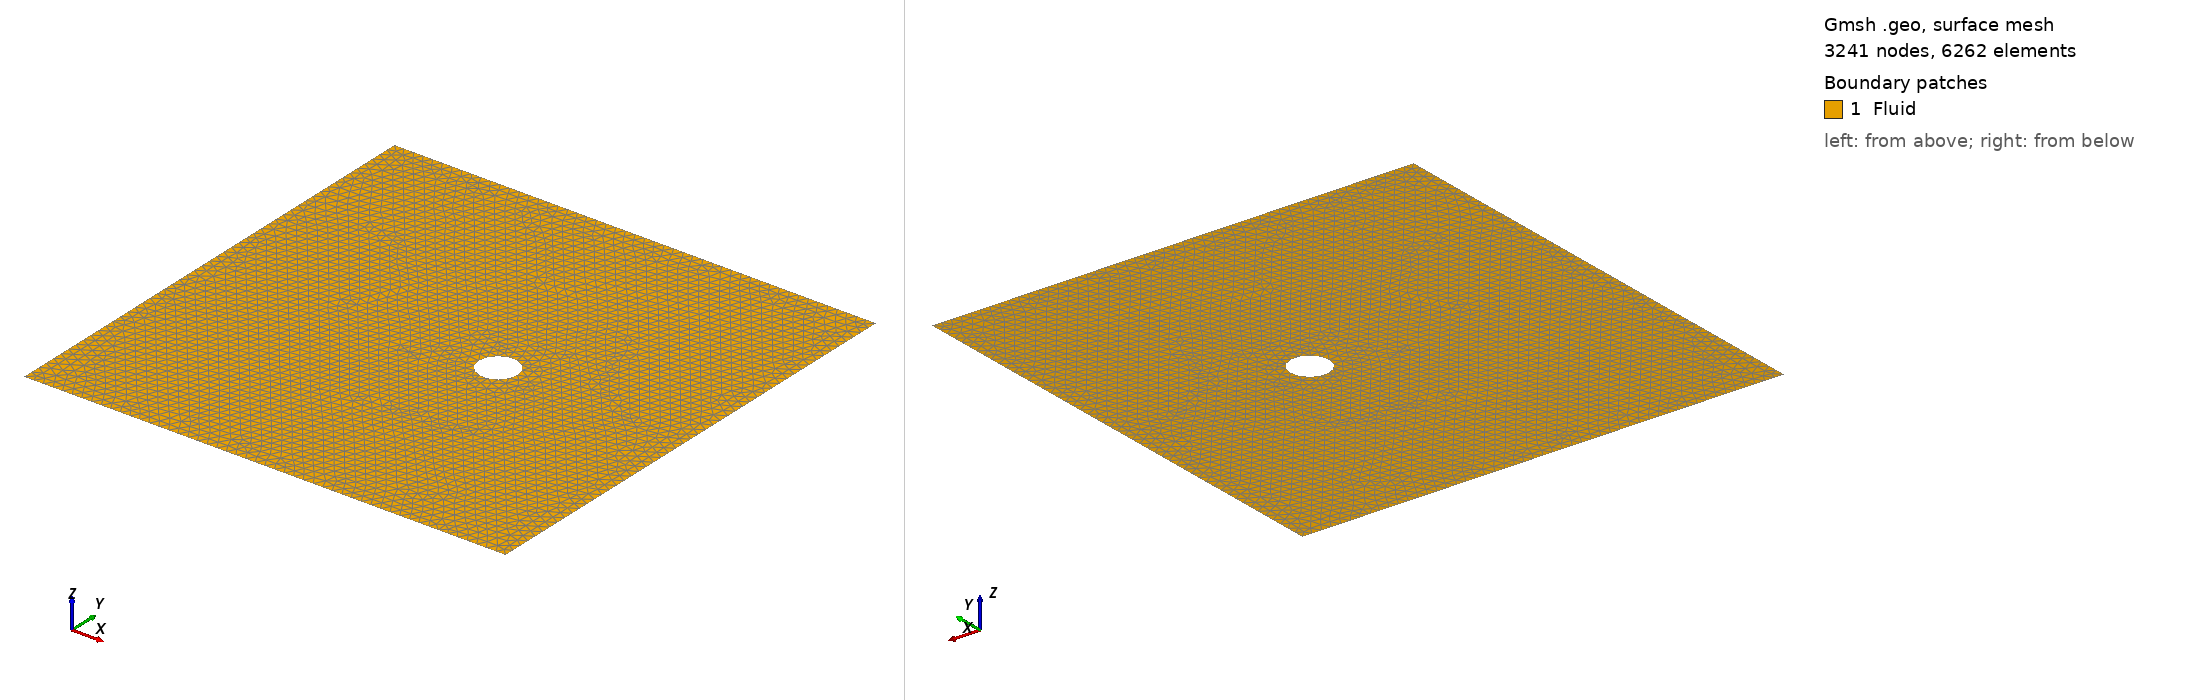

Gmsh geometry script, surface-meshed: 3241 nodes, 6262 surface elements. Boundary patches (legend numbers): 1 Fluid. Left view from above one corner, right view from below the opposite corner. Legend entries are the model's physical surfaces. The drawing asked Gmsh for element sizes between 1% and 20% of the model's largest extent; the script's own settings can give other sizes.

=== geometry2.geo (drawn) ===
//+
L = 1;
//+
H = 0.5;
//+
R = 0.02;
//+
D = 0.3;
//+
E = 0.5;
//+
d = 0.01;
//+
Point(1) = {0, -H/2, 0, d};
//+
Point(2) = {0, H/2, 0, d};
//+
Point(3) = {L, -H/2, 0, d};
//+
Point(4) = {L, H/2, 0, d};
//+
Point(5) = {D, 0, 0, d};
//+
Point(6) = {D - R, 0, 0, d};
//+
Point(7) = {D + R, 0, 0, d};
//+
Point(8) = {E, -H/2, 0, d};
//+
Point(9) = {E, H/2, 0, d};
//+
Circle(7) = {6, 5, 7};
//+
Circle(8) = {7, 5, 6};
//+
Line(9) = {2, 1};
//+
Line(10) = {1, 8};
//+
Line(11) = {8, 9};
//+
Line(12) = {9, 2};
//+
Curve Loop(1) = {9, 10, 11, 12};
//+
Curve Loop(2) = {8, 7};
//+
Surface(1) = {1, 2};
//+
Physical Surface("Fluid") = {1};
//+
Physical Curve("FreeSurface") = {12, 11, 10};
//+
Physical Curve("FluidInput") = {9};
//+
Physical Curve("CylinderWall") = {8, 7};
